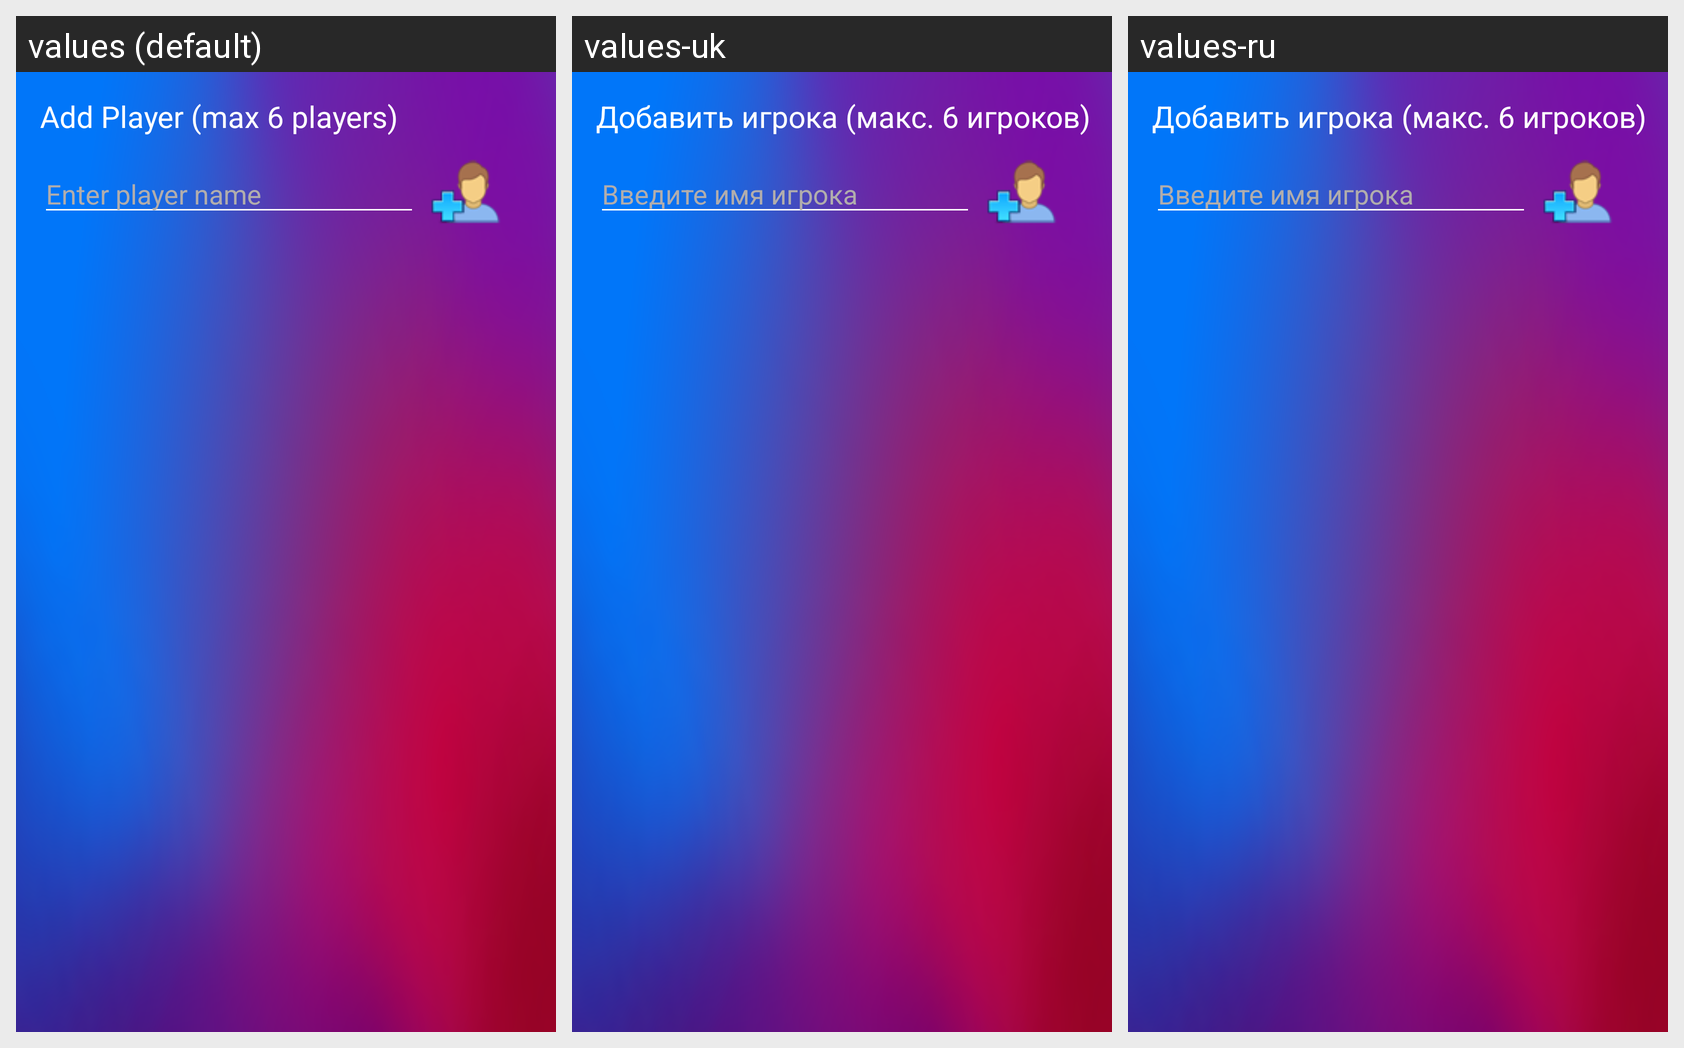

This grid shows one Android layout under several languages. Give, for every string resource on the screen, its name, the default text and each shown locale's text.
Android screen res/layout/new_game_players_fragment.xml rendered under 3 locales, left to right: values (default), values-uk, values-ru. Device: Nexus 5 (rendered at 1080×1920; each locale shown at half size, 540×960, under a caption strip naming it); theme AppTheme.
Strings drawn on this screen, with the default value and each locale's value (text and hints the layout hard-codes, and strings that could not be matched under every locale, appear in the picture but are not listed):

add_players_label
  values: Add Player (max 6 players)
  values-uk: Добавить игрока (макс. 6 игроков)
  values-ru: Добавить игрока (макс. 6 игроков)

enter_player_name
  values: Enter player name
  values-uk: Введите имя игрока
  values-ru: Введите имя игрока
